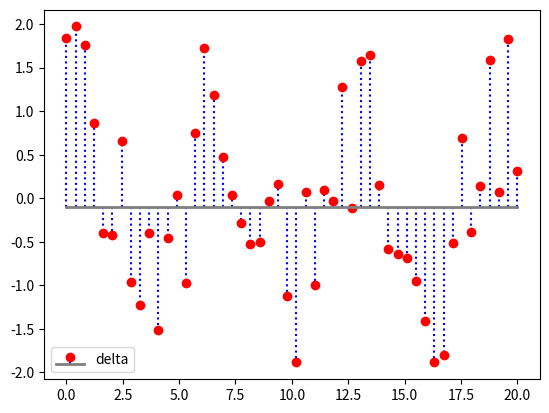

Python code for this plot:
#!/usr/bin/env python
# -*- coding: utf-8 -*-

__author__ = 'qiudebo'

import matplotlib.pyplot as plt
import numpy as np

if __name__ == '__main__':
    x = np.linspace(0, 20, 50)
    y = np.sin(x+1) + np.cos(x**2)
    bottom = -0.1
    hold = False
    label = "delta"
    markerline, stemlines, baseline = plt.stem(x, y, bottom=bottom,
                                               label=label)
    plt.setp(markerline, color='red', marker='o')
    plt.setp(stemlines, color='blue', linestyle=':')
    plt.setp(baseline, color='grey', linewidth=2, linestyle='-')
    plt.legend()
    plt.show()
